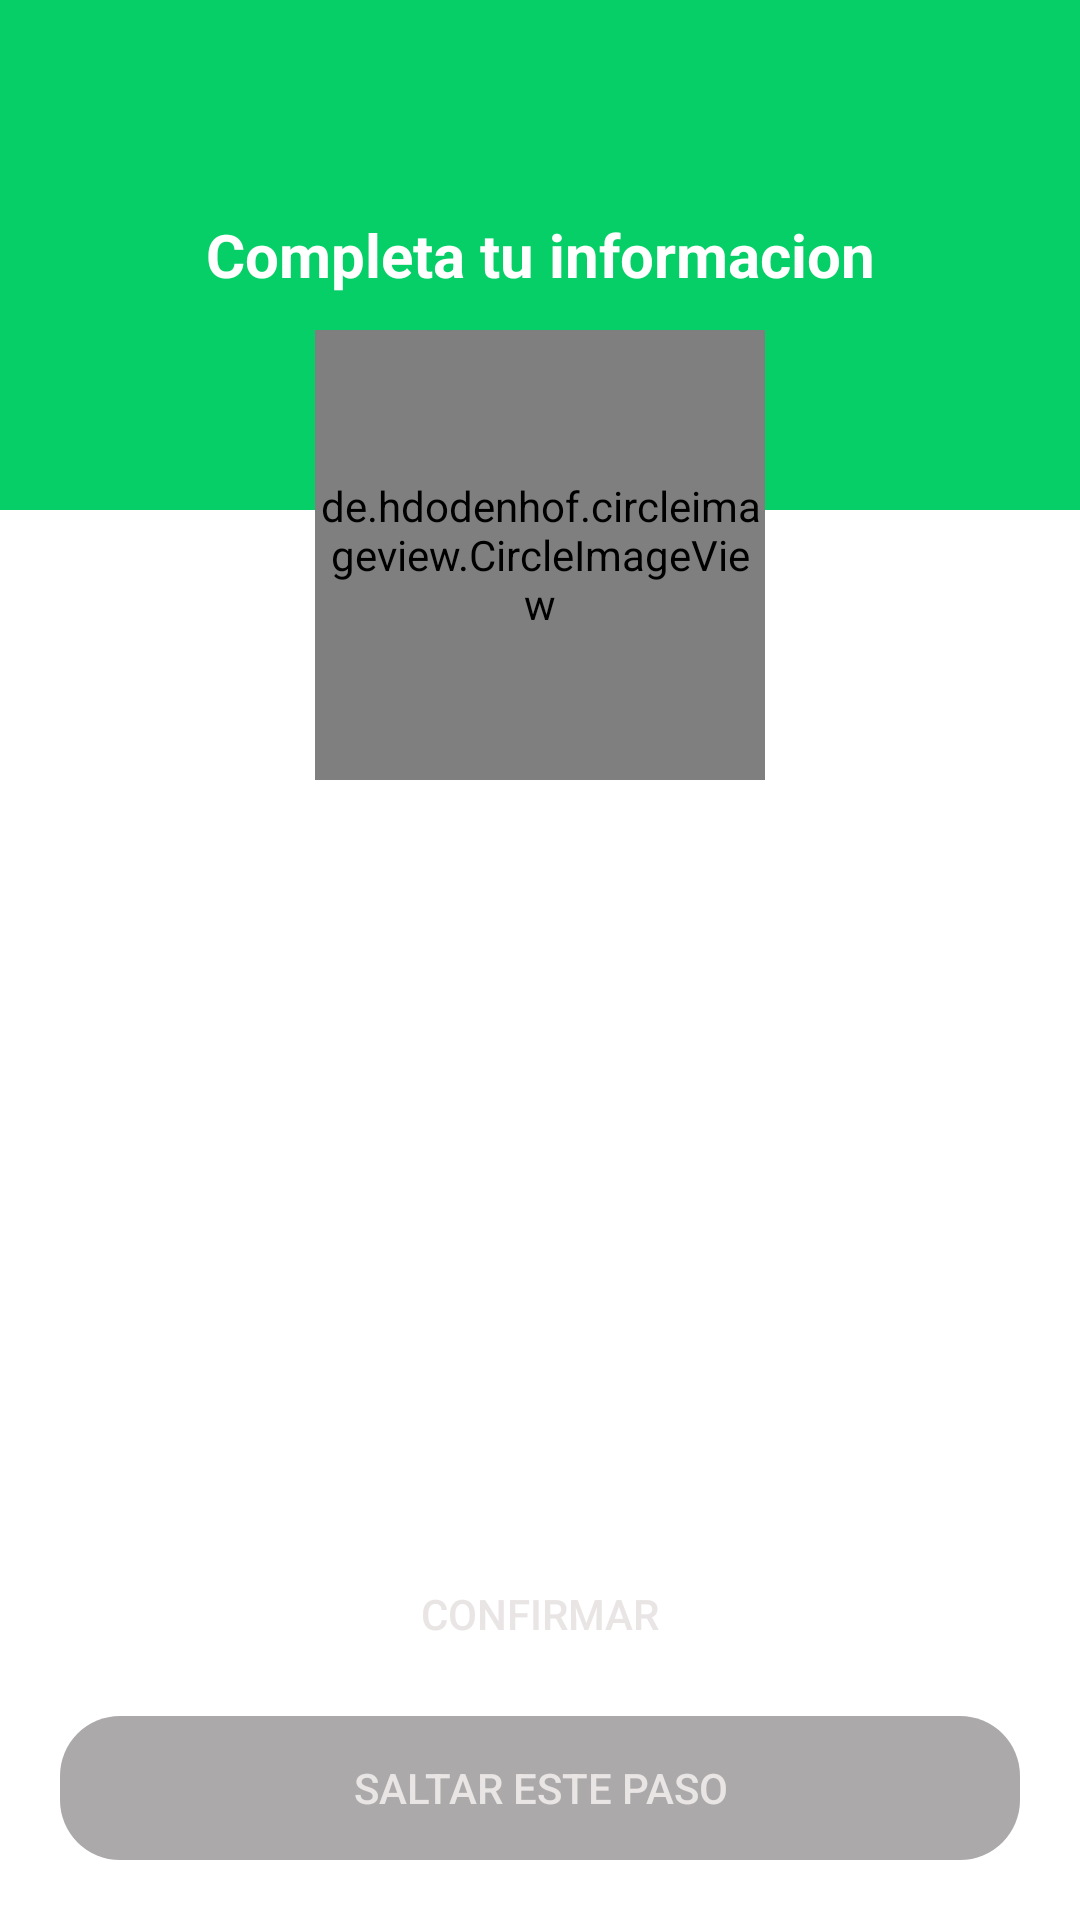

Android layout source for this screen:
<!-- AndroidManifest.xml: application theme Theme.KotlinDelivery -->
<!-- res/layout/activity_save_imagectivity.xml -->
<?xml version="1.0" encoding="utf-8"?>
<androidx.coordinatorlayout.widget.CoordinatorLayout xmlns:android="http://schemas.android.com/apk/res/android"
    xmlns:app="http://schemas.android.com/apk/res-auto"
    xmlns:tools="http://schemas.android.com/tools"
    android:layout_width="match_parent"
    android:layout_height="match_parent"
    tools:context=".activities.SaveImageActivity">

    <LinearLayout
        android:layout_width="match_parent"
        android:layout_height="match_parent"
        android:orientation="vertical">

        <FrameLayout
            android:layout_width="match_parent"
            android:layout_height="wrap_content">

            <View
                android:layout_width="match_parent"
                android:layout_height="170dp"
                android:background="@color/green"/>

            <TextView
                android:layout_width="match_parent"
                android:layout_height="match_parent"
                android:text="Completa tu informacion"
                android:textColor="@color/white"
                android:textSize="20sp"
                android:textStyle="bold"
                android:gravity="center" />
        </FrameLayout>
    </LinearLayout>

    <de.hdodenhof.circleimageview.CircleImageView
        android:id="@+id/cirlce_image"
        android:layout_width="150dp"
        android:layout_height="150dp"
        android:src="@drawable/ic_person"
        android:layout_marginTop="110dp"
        app:civ_border_color="#C9C4C4"
        app:civ_circle_background_color="@color/white"
        app:civ_border_width="5dp"
        android:layout_gravity="center|top"
        />
    <LinearLayout
        android:layout_width="match_parent"
        android:layout_height="wrap_content"
        android:orientation="vertical"
        android:layout_gravity="bottom" >

        <Button
            android:id="@+id/btn_confirm"
            android:layout_width="match_parent"
            android:layout_height="wrap_content"
            android:text="Confirmar"
            android:textColor="@color/gray_ligth"
            android:background="@drawable/rounded_button"
            android:layout_marginRight="20dp"
            android:layout_marginLeft="20dp"
            />

        <Button
            android:id="@+id/btn_next"
            android:layout_width="match_parent"
            android:layout_height="wrap_content"
            android:text="Saltar este paso"
            android:textColor="@color/gray_ligth"
            android:background="@drawable/rounded_button"
            android:layout_marginRight="20dp"
            android:layout_marginLeft="20dp"
            android:layout_marginTop="10dp"
            android:layout_marginBottom="20dp"
            app:backgroundTint="@color/gray"
            />

    </LinearLayout>

</androidx.coordinatorlayout.widget.CoordinatorLayout>
<!-- resources referenced by this layout -->
<resources>
  <color name="gray">#ABA9A9</color>
  <color name="gray_ligth">#E9E5E5</color>
  <color name="green">#06CF67</color>
  <color name="white">#FFFFFFFF</color>
  <!-- drawable ic_person: vector/xml drawable (drawable, 2876 chars, omitted) -->
  <!-- drawable rounded_button (drawable) -->
  <?xml version="1.0" encoding="utf-8"?>
  <shape
      xmlns:android="http://schemas.android.com/apk/res/android"
      android:shape="rectangle"
      android:padding="10dp">
  
      <corners android:radius="20dp" />
  
  
  </shape>
  <style name="Theme.KotlinDelivery" parent="Theme.MaterialComponents.DayNight.NoActionBar">
          
          <item name="colorPrimary">@color/green</item>
          <item name="colorPrimaryVariant">@color/green_accent</item>
          <item name="colorOnPrimary">@color/white</item>
          
          <item name="colorSecondary">@color/gray_ligth</item>
          <item name="colorSecondaryVariant">@color/gray</item>
          <item name="colorOnSecondary">@color/black</item>
          
          <item name="android:statusBarColor">?attr/colorPrimaryVariant</item>
          
      </style>
  <color name="green_accent">#0CA355</color>
  <color name="black">#FF000000</color>
</resources>
